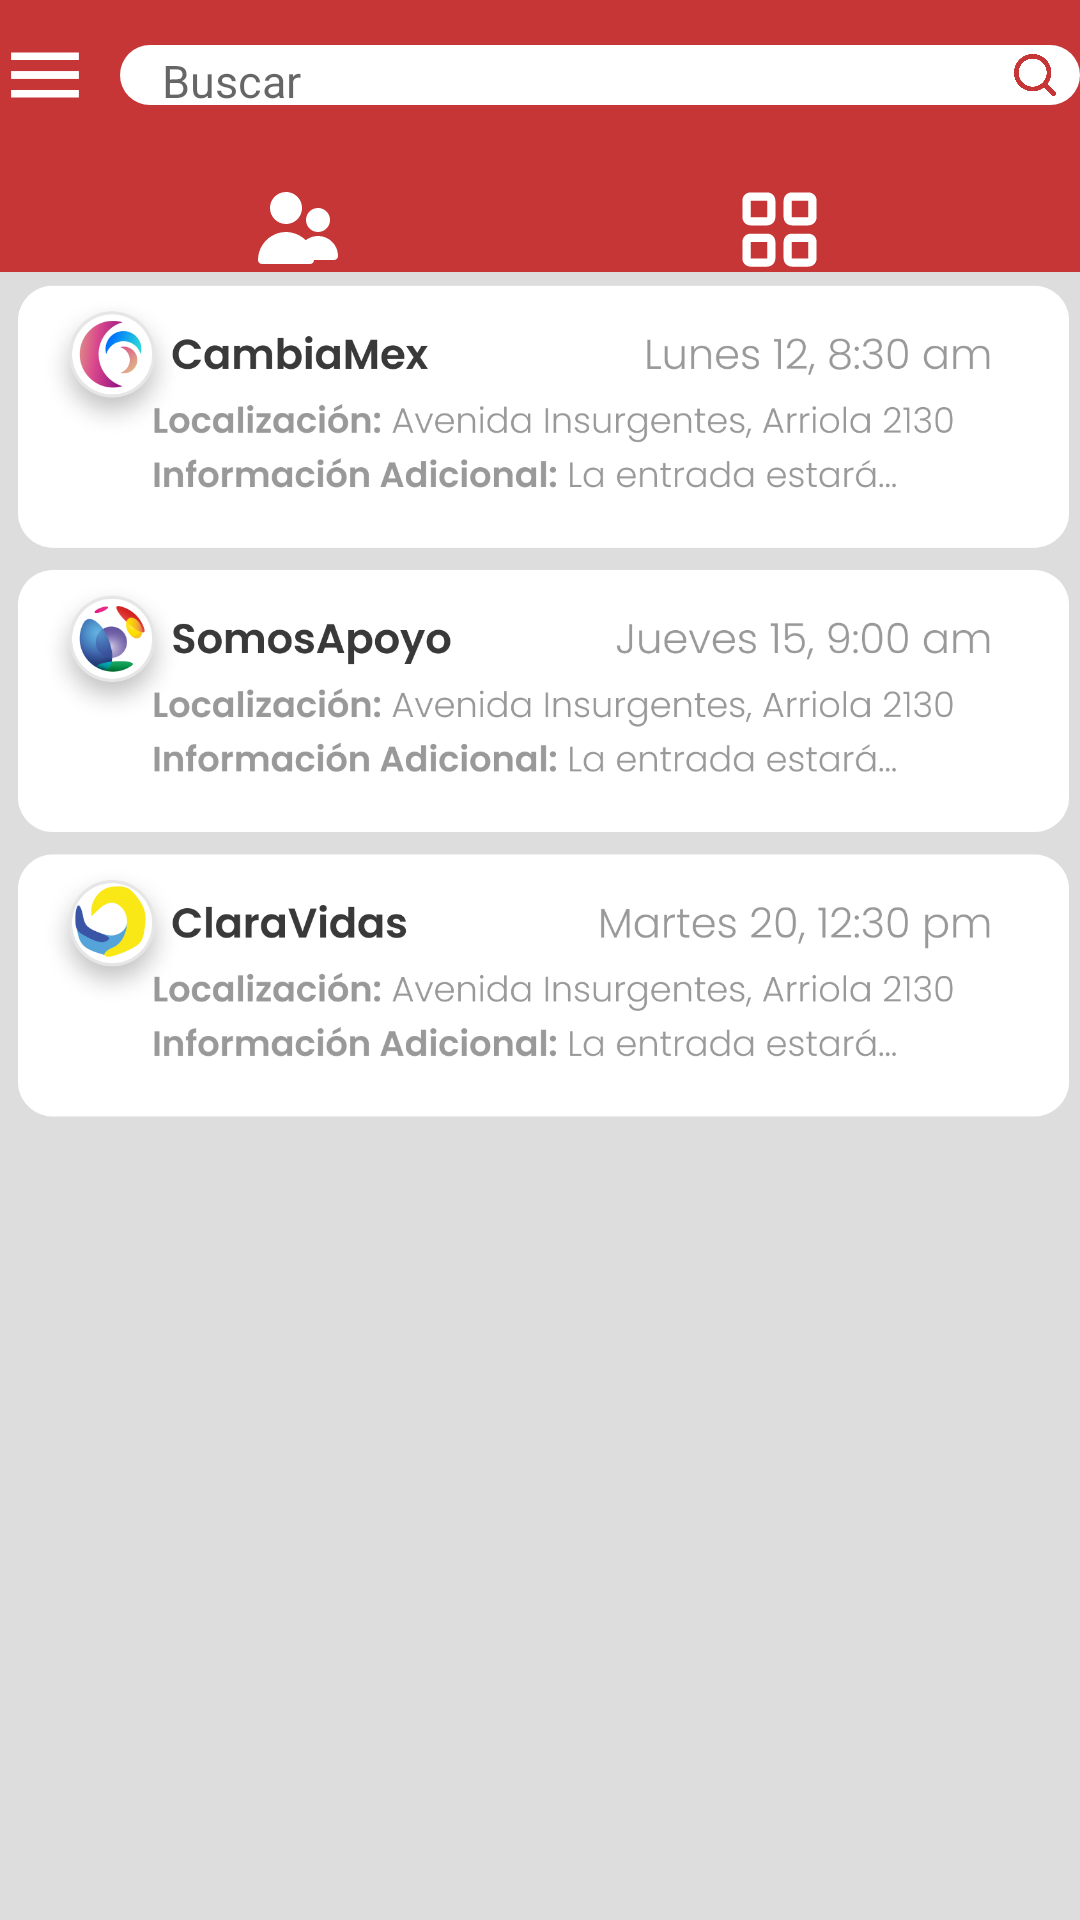

The Android layout XML behind this screen, and the referenced resources:
<!-- AndroidManifest.xml: application theme Theme.AppFrisaAhoraSi -->
<!-- res/layout/favs_osc.xml -->
<?xml version="1.0" encoding="utf-8"?>
<LinearLayout xmlns:android="http://schemas.android.com/apk/res/android"
    android:layout_width="match_parent"
    android:layout_height="match_parent"
    xmlns:app="http://schemas.android.com/apk/res-auto"
    android:orientation="vertical"
    android:background="#DDDDDD">>


    <LinearLayout
        android:layout_width="match_parent"
        android:layout_height="50dp"
        android:orientation="horizontal"
        android:gravity="center"
        android:background="#C63636"> 

        <ImageView
            android:id="@+id/tresBarras"
            android:clickable="true"
            android:focusable="true"
            android:layout_width="30dp"
            android:layout_height="30dp"
            android:scaleX="1"
            android:scaleY="1"
            android:src="@drawable/zzimg_plantilla_tresbarras"
            android:layout_marginStart="0dp">
            >
        </ImageView>

        <LinearLayout
            android:layout_width="320dp"
            android:layout_height="20dp"
            android:background="@drawable/nav_bar_blanco"
            app:layout_constraintStart_toStartOf="parent"
            android:layout_marginStart="10dp">
            
            

            <EditText
                android:id="@+id/searchEditText"
                android:layout_width="280dp"
                android:layout_height="40dp"
                android:hint="Buscar"
                android:textSize="15sp"
                android:textColor="#767676"
                android:layout_marginTop="-10dp"
                android:layout_marginStart="10dp"
                />

            <ImageView
                android:id="@+id/searchButton"
                android:layout_width="wrap_content"
                android:layout_height="wrap_content"
                android:scaleX="0.7"
                android:scaleY="0.7"
                android:src="@drawable/zzimg_plantilla_busquedarojo"
                android:layout_marginTop="0dp"
                android:layout_marginStart="0dp"

                android:clickable="true"
                android:focusable="true"
                android:padding="0dp"
                android:contentDescription="Botón de búsqueda"
                >
            </ImageView>


        </LinearLayout>

    </LinearLayout>

    <LinearLayout
        app:layout_constraintBaseline_toTopOf="parent"
        android:layout_width="match_parent"
        android:layout_height="wrap_content"
        android:orientation="horizontal"
        android:gravity="center"
        android:background="@color/red">
        <LinearLayout
            android:id="@+id/favsPubs"
            android:contentDescription="Enter How Much Cookies You Want"
            android:layout_marginEnd="15dp"
            android:clickable="true"
            android:layout_width="wrap_content"
            android:layout_height="wrap_content"
            android:orientation="vertical"
            android:gravity="center_horizontal">

            <ImageView
                android:id="@+id/otroFavs"
                android:clickable="true"
                android:focusable="true"
                android:padding="10dp"
                android:layout_width="wrap_content"
                android:layout_height="wrap_content"
                android:src="@drawable/community" />
            <ImageView
                android:paddingBottom="8dp"
                android:layout_width="wrap_content"
                android:layout_height="wrap_content"
                android:src="@drawable/line_empty"/>


        </LinearLayout>
        <LinearLayout
            android:id="@+id/Orgs"
            android:contentDescription="Enter How Much Cookies You Want"
            android:layout_marginStart="15dp"
            android:clickable="true"
            android:layout_width="wrap_content"
            android:layout_height="wrap_content"
            android:orientation="vertical"
            android:gravity="center_horizontal">

            <ImageView
                android:padding="10dp"
                android:layout_width="wrap_content"
                android:layout_height="wrap_content"
                android:src="@drawable/squares" />

            <ImageView
                android:layout_width="wrap_content"
                android:layout_height="wrap_content"
                android:paddingBottom="8dp"
                android:src="@drawable/line" />


        </LinearLayout>

    </LinearLayout>


    <ImageView
        android:layout_width="match_parent"
        android:layout_height="match_parent"
        android:src="@drawable/favscitas"
        android:layout_marginTop="-290dp"
        android:layout_marginStart="0dp">

    </ImageView>

</LinearLayout>
<!-- resources referenced by this layout -->
<resources>
  <color name="red">#C63636</color>
  <!-- drawable community (drawable) -->
  <vector xmlns:android="http://schemas.android.com/apk/res/android"
      android:width="33dp"
      android:height="33dp"
      android:viewportWidth="33"
      android:viewportHeight="33">
    <path
        android:pathData="M12,14.667C13.055,14.667 14.086,14.354 14.963,13.768C15.84,13.182 16.524,12.349 16.928,11.374C17.331,10.4 17.437,9.327 17.231,8.293C17.025,7.258 16.517,6.308 15.772,5.562C15.026,4.816 14.075,4.308 13.041,4.102C12.006,3.897 10.934,4.002 9.959,4.406C8.985,4.81 8.152,5.493 7.566,6.37C6.98,7.247 6.667,8.278 6.667,9.333C6.667,10.748 7.229,12.104 8.229,13.105C9.229,14.105 10.586,14.667 12,14.667Z"
        android:fillColor="#ffffff"/>
    <path
        android:pathData="M22.667,17.333C23.458,17.333 24.232,17.099 24.889,16.659C25.547,16.22 26.06,15.595 26.363,14.864C26.666,14.133 26.745,13.329 26.59,12.553C26.436,11.777 26.055,11.064 25.496,10.505C24.936,9.946 24.223,9.565 23.448,9.41C22.672,9.256 21.867,9.335 21.136,9.638C20.406,9.941 19.781,10.453 19.341,11.111C18.902,11.769 18.667,12.542 18.667,13.333C18.667,14.394 19.089,15.412 19.839,16.162C20.589,16.912 21.606,17.333 22.667,17.333Z"
        android:fillColor="#ffffff"/>
    <path
        android:pathData="M28.001,26.667C28.354,26.667 28.693,26.526 28.943,26.276C29.193,26.026 29.334,25.687 29.334,25.333C29.333,24.087 28.983,22.866 28.323,21.809C27.663,20.752 26.72,19.901 25.601,19.353C24.482,18.804 23.232,18.58 21.992,18.707C20.752,18.833 19.573,19.304 18.587,20.067C17.281,18.766 15.619,17.881 13.811,17.523C12.003,17.166 10.129,17.351 8.426,18.058C6.723,18.763 5.268,19.958 4.243,21.49C3.218,23.022 2.67,24.823 2.667,26.667C2.667,27.02 2.808,27.359 3.058,27.609C3.308,27.86 3.647,28 4.001,28H20.001C20.354,28 20.693,27.86 20.943,27.609C21.193,27.359 21.334,27.02 21.334,26.667"
        android:fillColor="#ffffff"/>
  </vector>
  <!-- drawable favscitas: png bitmap (drawable, 213638 bytes) -->
  <!-- drawable line (drawable) -->
  <vector xmlns:android="http://schemas.android.com/apk/res/android"
      android:width="130dp"
      android:height="5dp"
      android:viewportWidth="130"
      android:viewportHeight="5">
    <path
        android:pathData="M0,1.5L150,1.5"
        android:strokeWidth="5"
        android:fillColor="#00000000"
        android:strokeColor="#ffffff"/>
  </vector>
  <!-- drawable line_empty (drawable) -->
  <vector xmlns:android="http://schemas.android.com/apk/res/android"
      android:width="130dp"
      android:height="5dp"
      android:viewportWidth="130"
      android:viewportHeight="5">
      <path
          android:pathData="M0,1.5L150,1.5"
          android:strokeWidth="5"
          android:fillColor="#00000000"
          android:strokeColor="#00FFFFFF"/>
  </vector>
  <!-- drawable nav_bar_blanco (drawable) -->
  <?xml version="1.0" encoding="utf-8"?>
  <shape xmlns:android="http://schemas.android.com/apk/res/android">
      <solid android:color="#FFFFFF"/> 
  
      
      <corners android:radius="16dp"/>
  </shape>
  <!-- drawable squares: vector/xml drawable (drawable, 2087 chars, omitted) -->
  <!-- drawable zzimg_plantilla_busquedarojo: png bitmap (drawable, 7309 bytes) -->
  <!-- drawable zzimg_plantilla_tresbarras: png bitmap (drawable, 763 bytes) -->
  <style name="Theme.AppFrisaAhoraSi" parent="android:Theme.Material.Light.NoActionBar" />
</resources>
